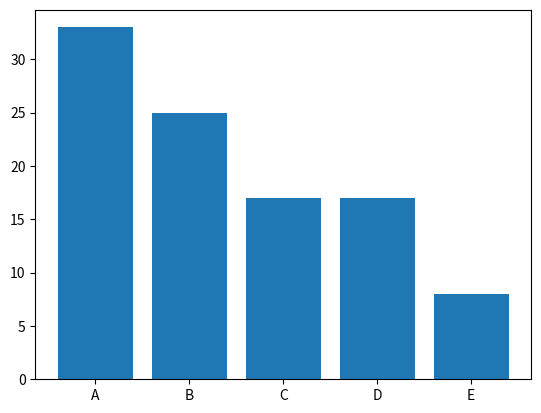

Python code for this plot:

import matplotlib.pyplot as plt

# 술자리 참석 상대도수 데이터 
labels = ['A', 'B', 'C', 'D', 'E']
ratio = [33,25,17,17,8]
    
#막대 그래프
fig, ax = plt.subplots()

plt.bar(labels, ratio)


##
plt.show()
fig.savefig("bar_plot.png")